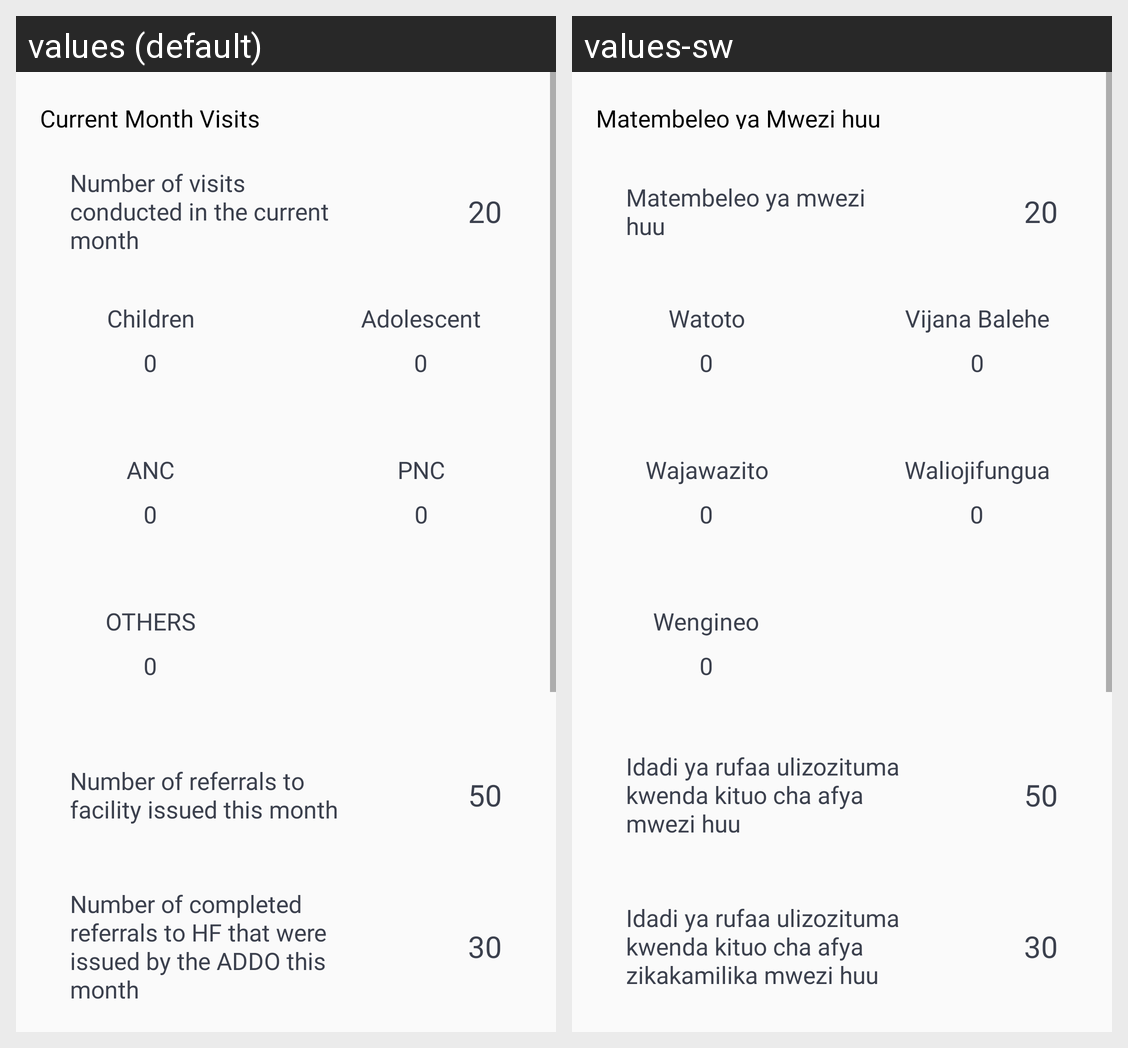

This grid shows one Android layout under two languages. Give, for every string resource on the screen, its name, the default text and each shown locale's text.
Android screen res/layout/fragment_monthly_indicators.xml rendered under 2 locales, left to right: values (default), values-sw. Device: Nexus 5 (rendered at 1080×1920; each locale shown at half size, 540×960, under a caption strip naming it); theme AddoTheme.
Strings drawn on this screen, with the default value and each locale's value (text and hints the layout hard-codes, and strings that could not be matched under every locale, appear in the picture but are not listed):

current_month
  values: Current Month Visits
  values-sw: Matembeleo ya Mwezi huu

current_month_visits
  values: Number of visits conducted in the current month
  values-sw: Matembeleo ya mwezi huu

child_encounters
  values: Children
  values-sw: Watoto

adolescent_encounters
  values: Adolescent
  values-sw: Vijana Balehe

anc_encounters
  values: ANC
  values-sw: Wajawazito

pnc_encounters
  values: PNC
  values-sw: Waliojifungua

other_encounters
  values: OTHERS
  values-sw: Wengineo

curr_month_referrals_issued
  values: Number of referrals to facility issued this month
  values-sw: Idadi ya rufaa ulizozituma kwenda kituo cha afya mwezi huu

curr_month_referrals_completed
  values: Number of completed referrals to HF that were issued by the ADDO this month
  values-sw: Idadi ya rufaa ulizozituma kwenda kituo cha afya zikakamilika mwezi huu
